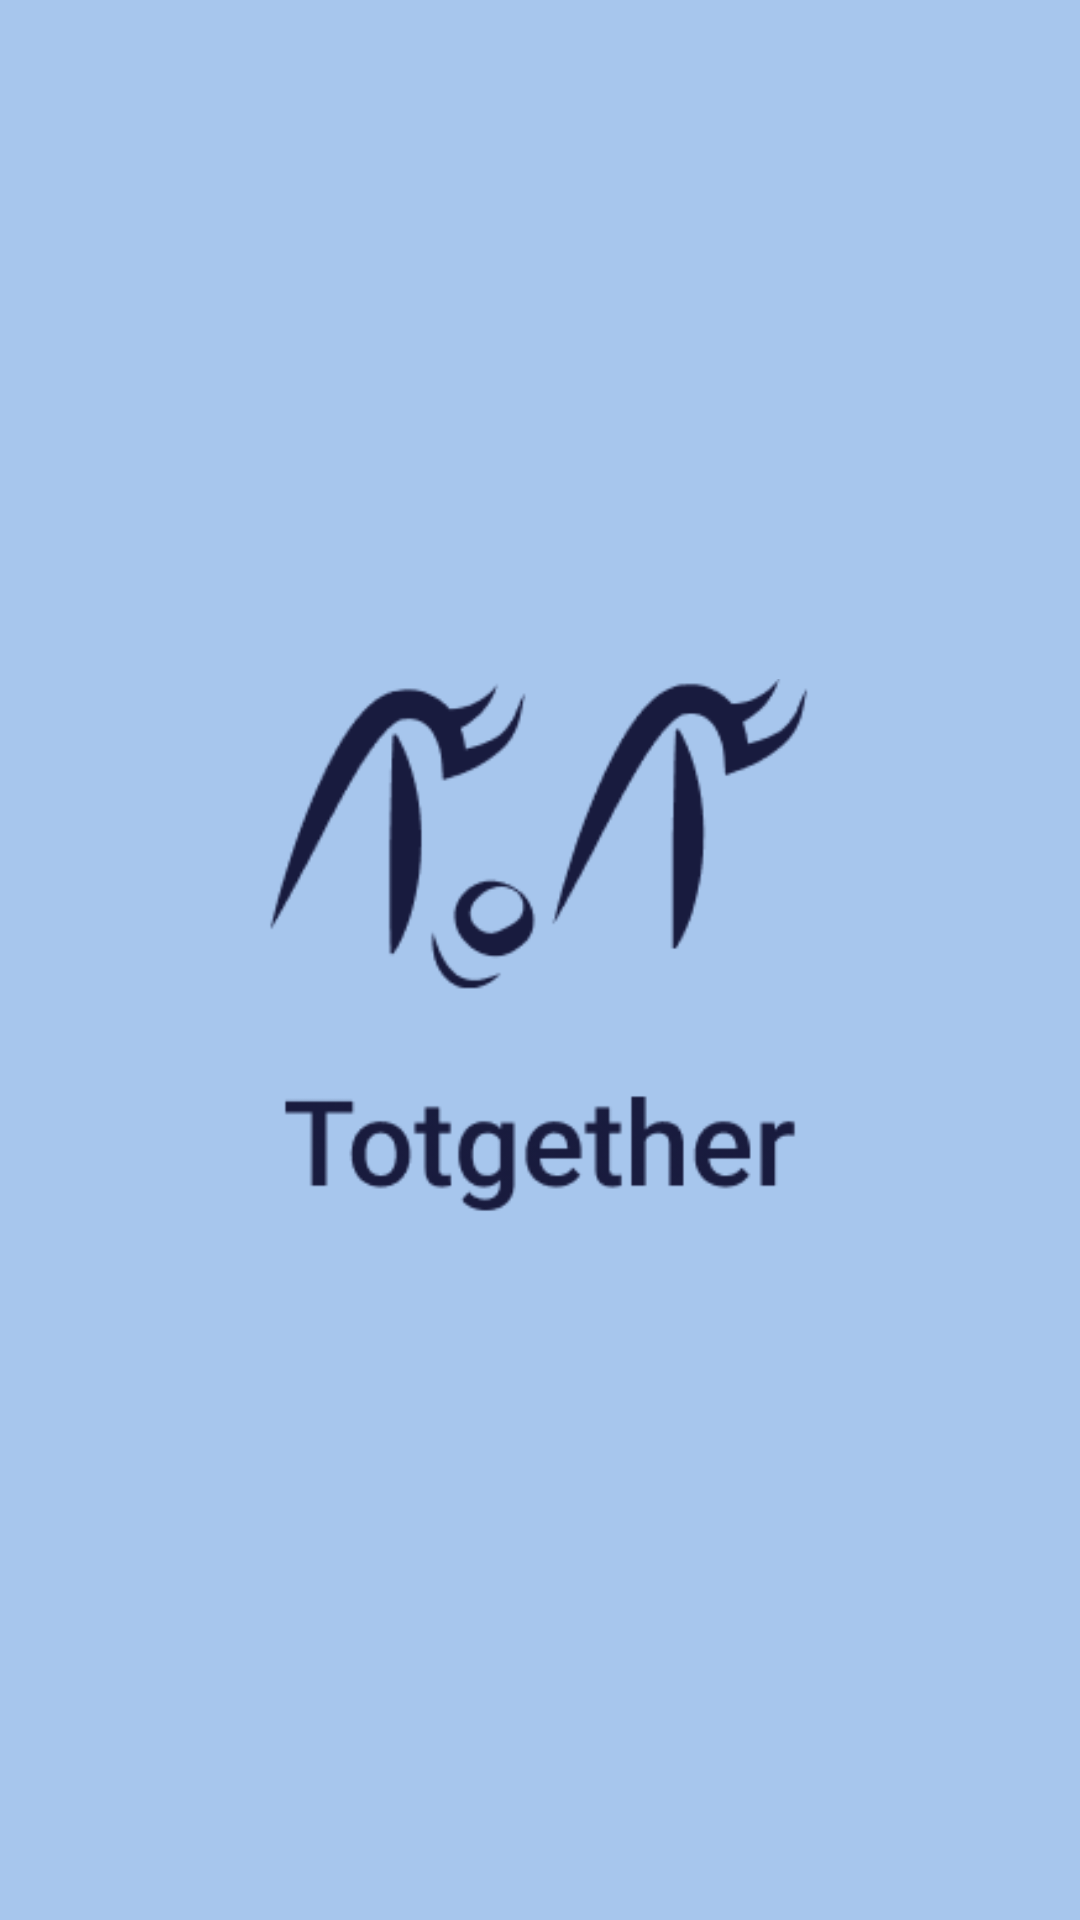

Layout XML and referenced resources for this Android screen:
<!-- AndroidManifest.xml: application theme Theme.Totgether -->
<!-- res/layout/activity_main.xml -->
<?xml version="1.0" encoding="utf-8"?>
<RelativeLayout xmlns:android="http://schemas.android.com/apk/res/android"
    android:layout_width="match_parent"
    android:layout_height="match_parent"
    android:background="#A7C6ED"
    android:gravity="center">

    <ImageView
        android:id="@+id/logoImageView"
        android:layout_width="286dp"
        android:layout_height="187dp"
        android:src="@drawable/totgether_icon2" />



</RelativeLayout>
<!-- resources referenced by this layout -->
<resources>
  <!-- drawable totgether_icon2: png bitmap (drawable, 12522 bytes) -->
  <style name="Theme.Totgether" parent="Base.Theme.Totgether" />
  <style name="Base.Theme.Totgether" parent="Theme.Material3.DayNight.NoActionBar">
          
          
      </style>
</resources>
